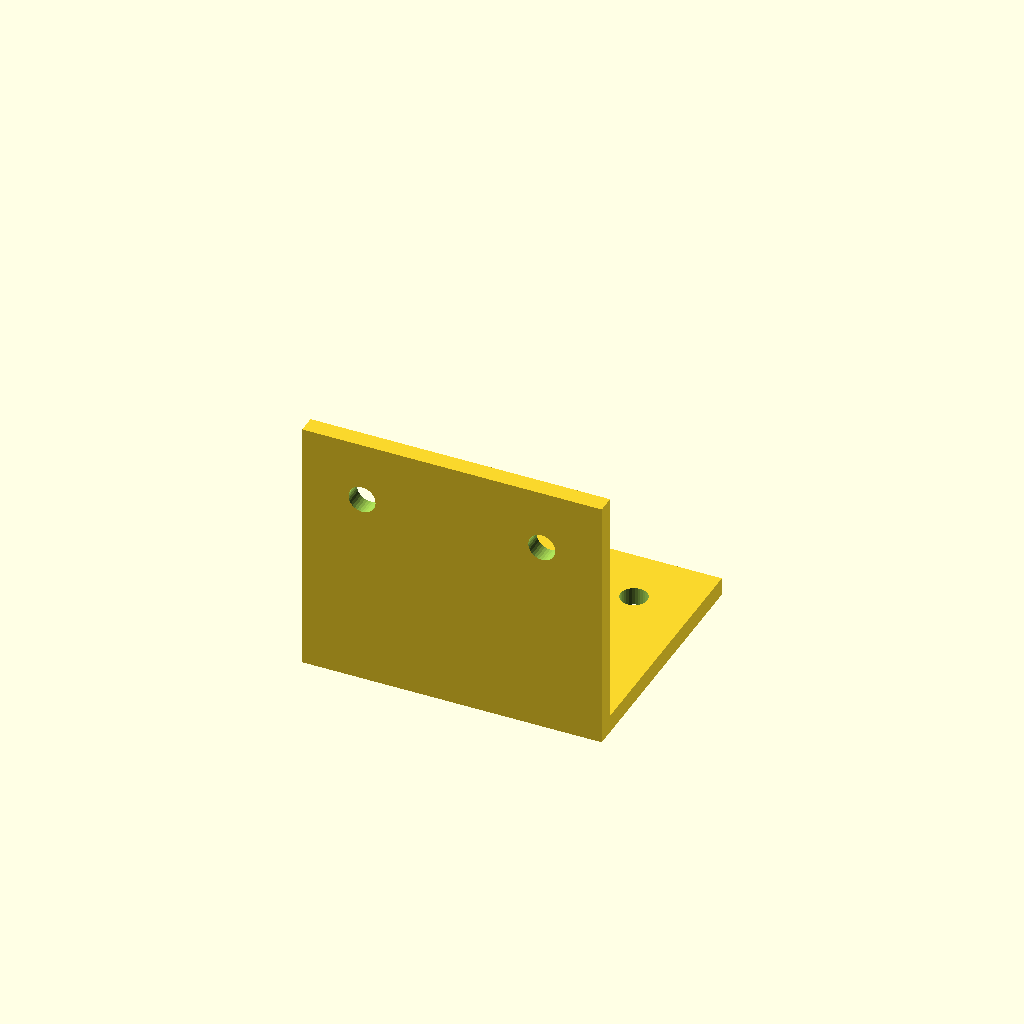
Cell 1 — every parameter at its default value.
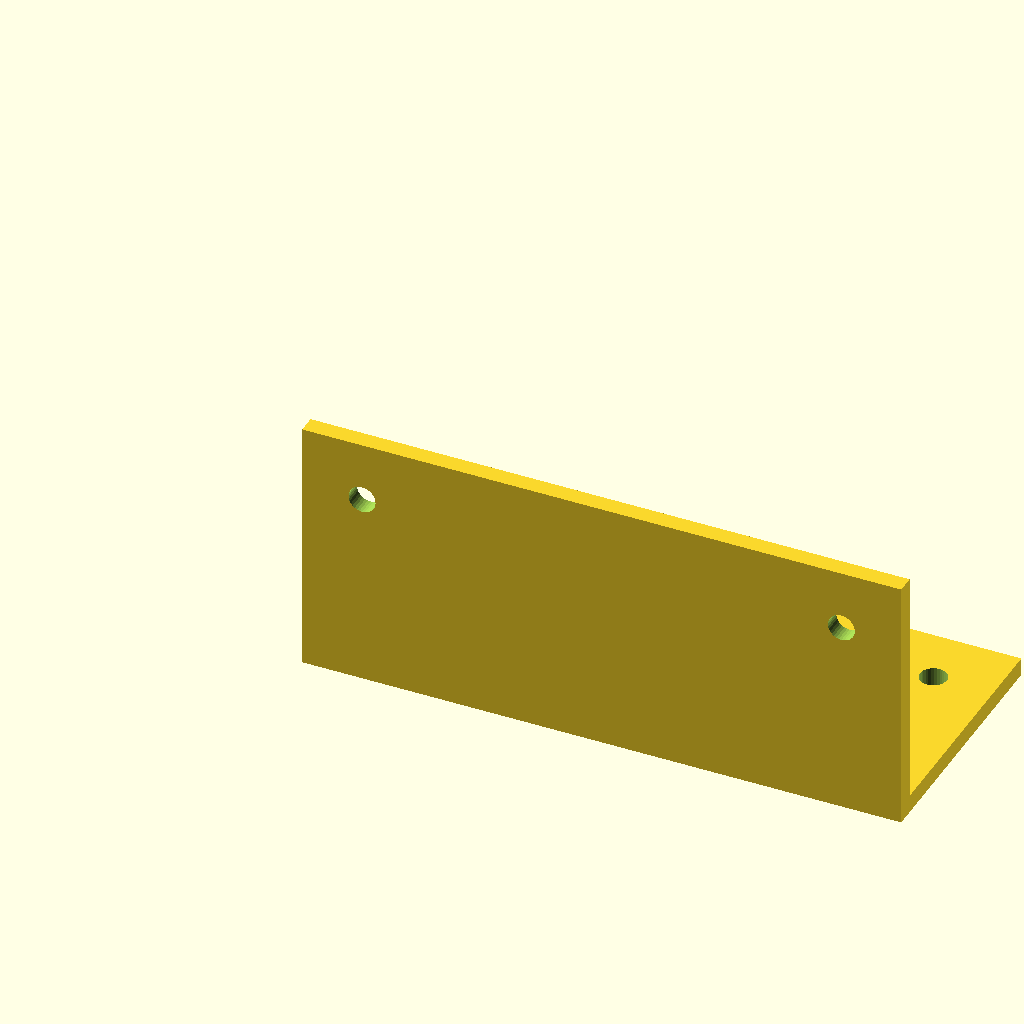
Cell 2: the same model with width = 100.
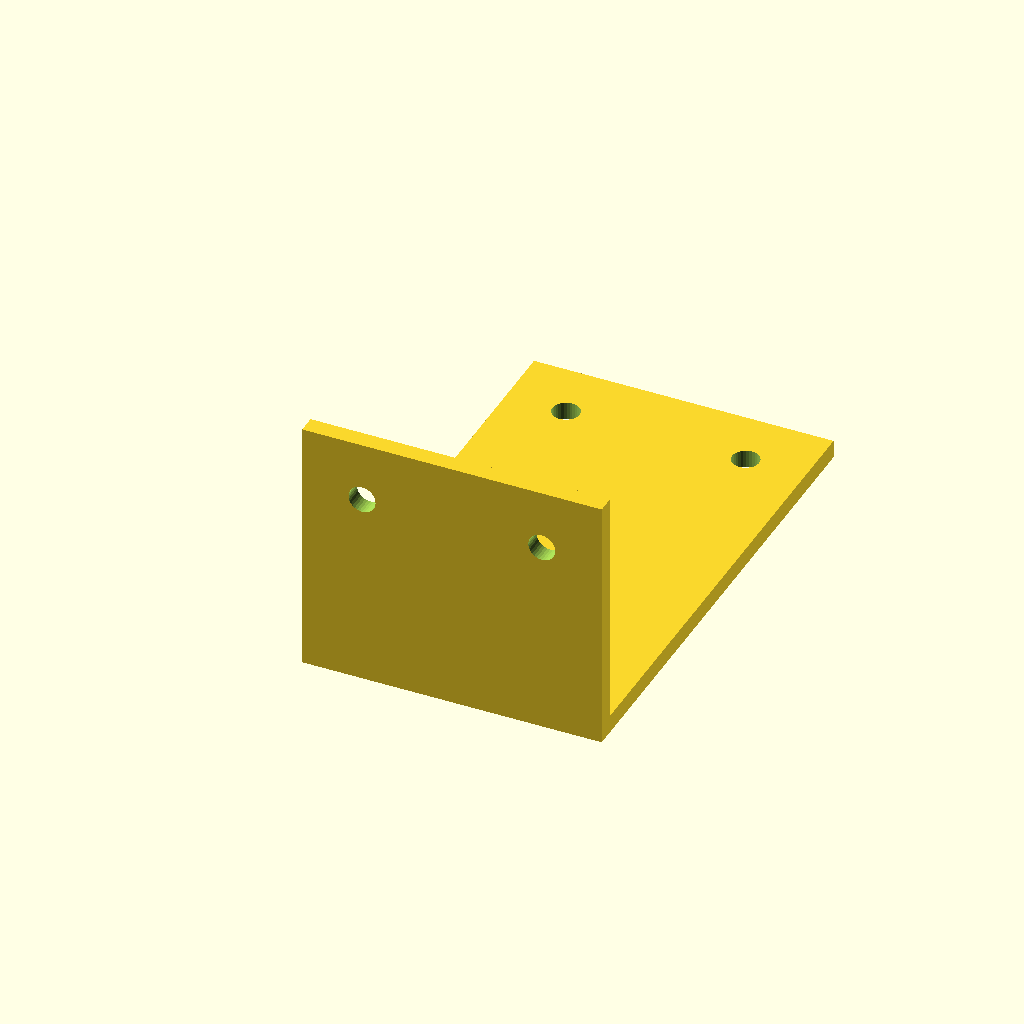
Cell 3: the same model with depth = 80.
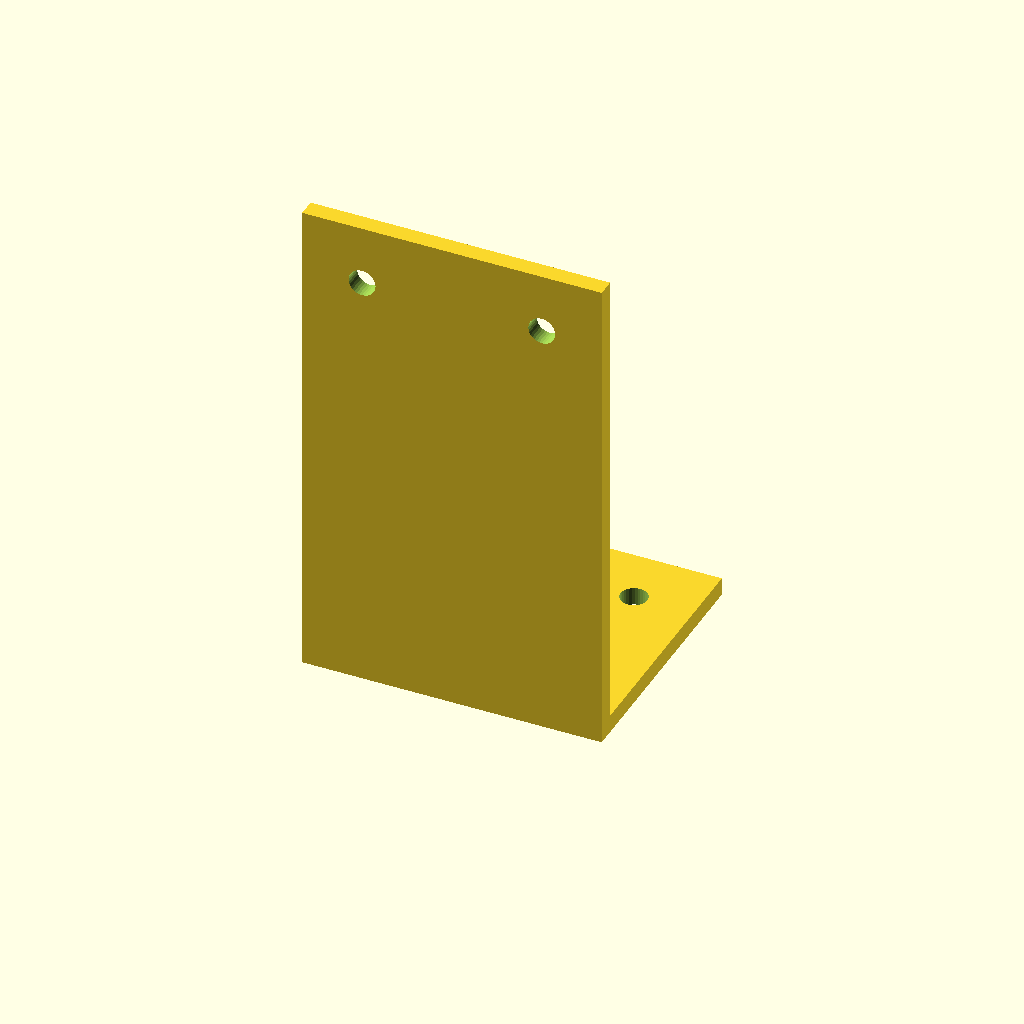
Cell 4 — height set to 80, the other parameters unchanged.
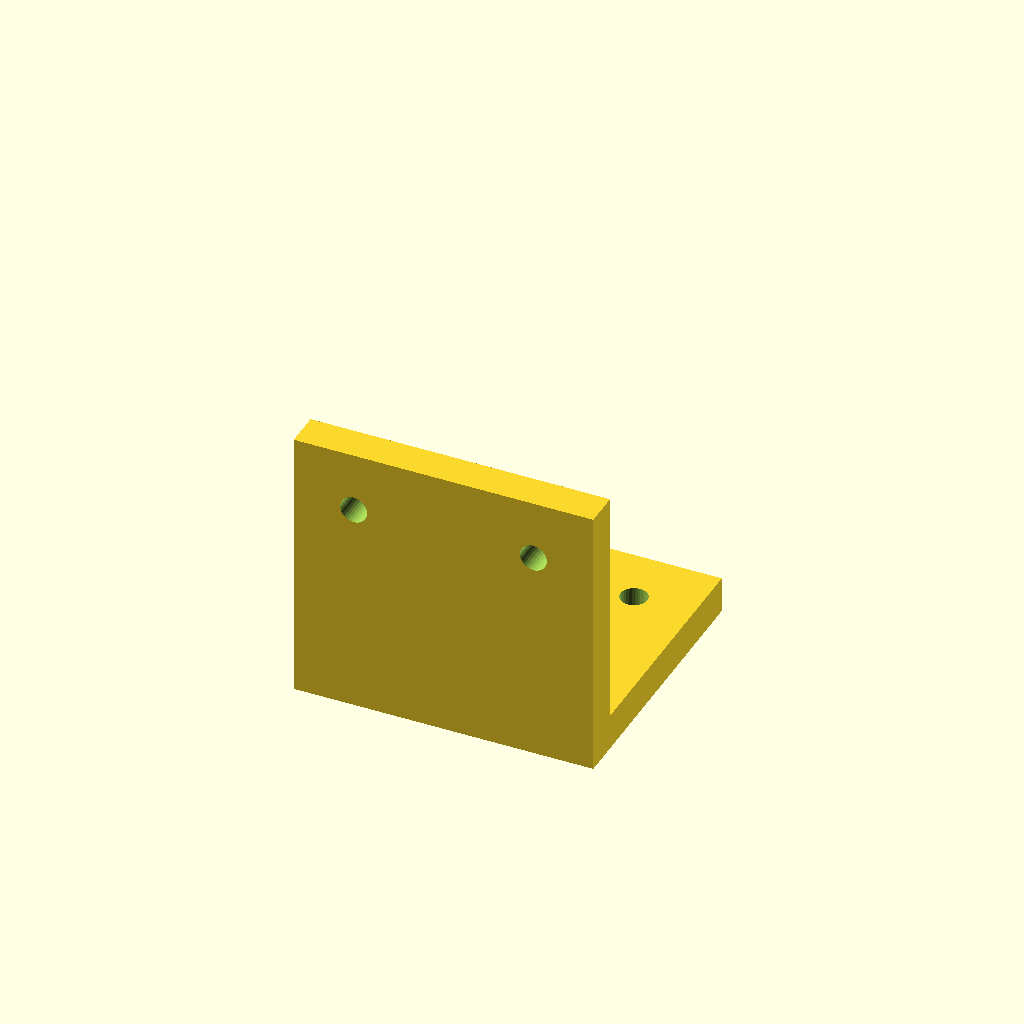
Cell 5 — thickness set to 6, the other parameters unchanged.
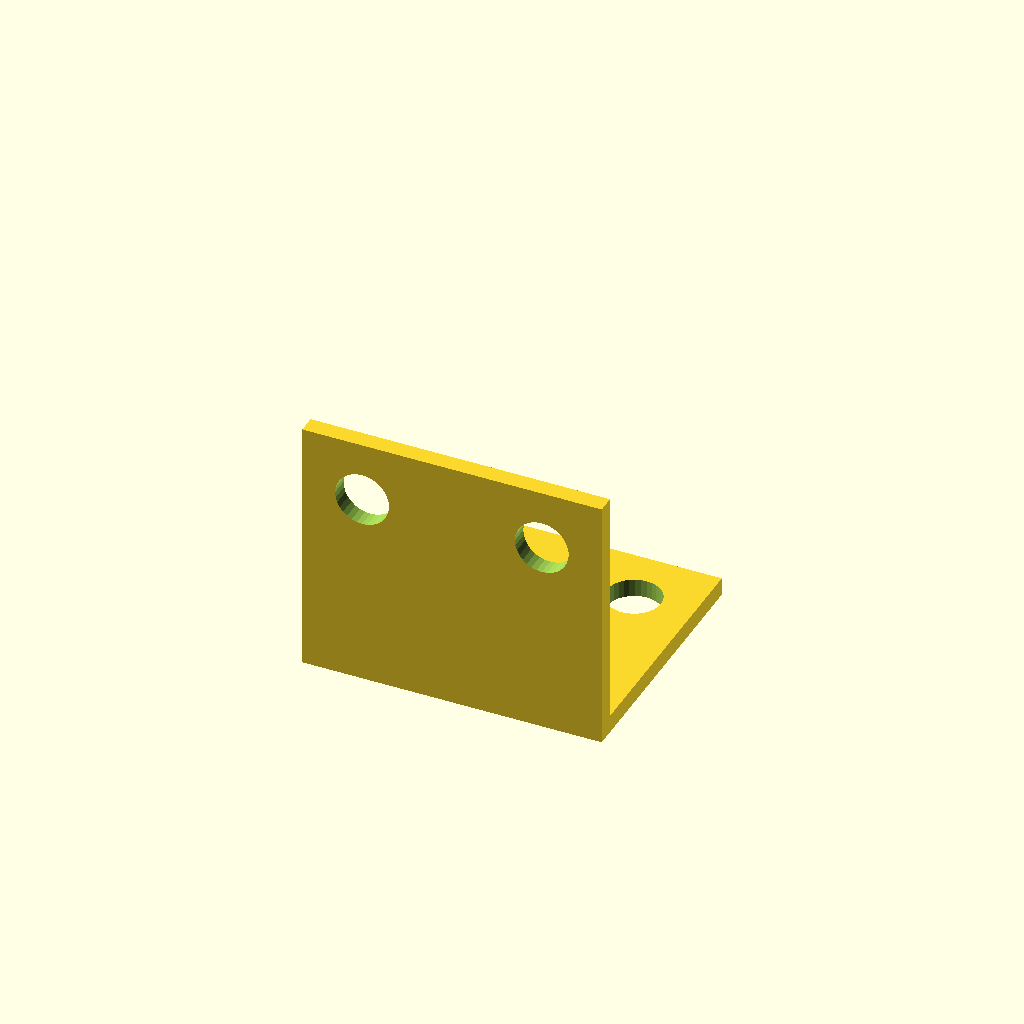
Cell 6: the same model with hole_dia = 9.
One fixed orthographic camera (rotation 55°, 0°, 25°; colour scheme Cornfield) for every cell.
OpenSCAD source file results/tier-2-l-bracket/bare-think-off_gemini-3-flash-8e14c0f48683-2026-04-28T18-47-20-838Z/final.scad:
// L-bracket parameters
width = 50;
depth = 40;
height = 40;
thickness = 3;

// Screw hole parameters (M4)
hole_dia = 4.5;
sink_dia = 8.0;
sink_depth = 2.0;
hole_offset = 10; // offset from edge

module countersunk_hole() {
    union() {
        // Through hole
        cylinder(h = thickness * 3, d = hole_dia, center = true, $fn = 32);
        // Countersink (placed at the outer surface)
        translate([0, 0, thickness/2])
            cylinder(h = sink_depth, d1 = hole_dia, d2 = sink_dia, center = false, $fn = 32);
    }
}

difference() {
    // Main Body
    union() {
        // Horizontal flange (Y-axis direction)
        translate([0, 0, -thickness])
            cube([width, depth, thickness]);
        // Vertical flange (Z-axis direction)
        translate([0, -thickness, -thickness])
            cube([width, thickness, height + thickness]);
    }

    // Holes for Horizontal flange (Outer side is bottom Z-)
    translate([width/2 - (width/2 - hole_offset), depth - hole_offset, -thickness/2])
        rotate([180, 0, 0]) countersunk_hole();
    translate([width/2 + (width/2 - hole_offset), depth - hole_offset, -thickness/2])
        rotate([180, 0, 0]) countersunk_hole();

    // Holes for Vertical flange (Outer side is front Y-)
    translate([width/2 - (width/2 - hole_offset), -thickness/2, height - hole_offset])
        rotate([-90, 0, 0]) countersunk_hole();
    translate([width/2 + (width/2 - hole_offset), -thickness/2, height - hole_offset])
        rotate([-90, 0, 0]) countersunk_hole();
}
Parameter table extracted from the source (name, type, default, range or options):
width: number, default 50
depth: number, default 40
height: number, default 40
thickness: number, default 3
hole_dia: number, default 4.5
sink_dia: number, default 8
sink_depth: number, default 2
hole_offset: number, default 10
